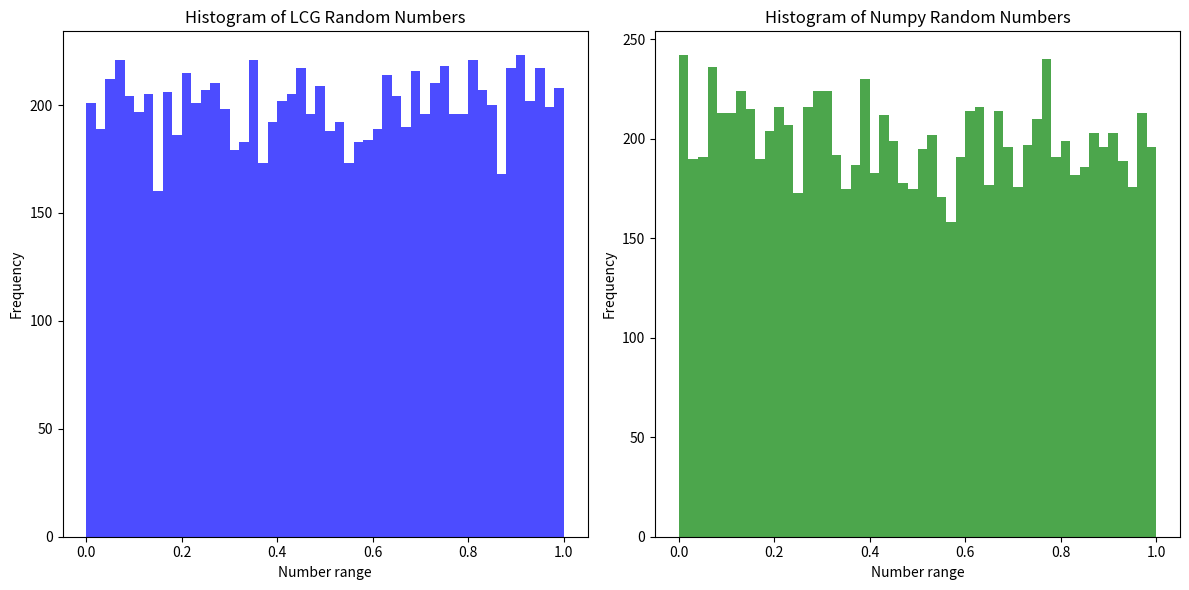

Write the Python code that produced this figure.
'''
a) Use the random number generator 𝒙𝒏 ≡ (𝒂𝒙𝒏−𝟏 + 𝒄) 𝒎𝒐𝒅(𝒎) with 𝒂 = 𝟕
𝟓, 𝒄 = 𝟎 𝒂𝒏𝒅 𝒎 = 𝟐^𝟑𝟏 − 𝟏 togenerate 10000 uniformly distributed random numbers on [𝟎, 𝟏] and plot the histogram.

b) Generate 10000 uniformly distributed random numbers on [𝟎, 𝟏] using built-in function of MATLAB or other
statistical software package.

c) Compare the histograms obtained in parts a) and b).
'''

# import libraries
import numpy as np
import matplotlib.pyplot as plt

# params
a = 75
c = 0
m = 2**31 - 1
n_samples = 10000
x0 = 1

# funcy
def lcg_random_numbers(x0, n_samples, a, c, m):
    random_numbers = np.zeros(n_samples)
    random_numbers[0] = x0
    for i in range(1, n_samples):
        random_numbers[i] = (a * random_numbers[i-1] + c) % m
    # normalize 
    return random_numbers / m  

lcg_numbers = lcg_random_numbers(x0, n_samples, a, c, m)
numpy_numbers = np.random.uniform(low=0.0, high=1.0, size=n_samples)

# Plot
plt.figure(figsize=(12, 6))
plt.subplot(1, 2, 1)
plt.hist(lcg_numbers, bins=50, color='blue', alpha=0.7)
plt.title('Histogram of LCG Random Numbers')
plt.xlabel('Number range')
plt.ylabel('Frequency')

plt.subplot(1, 2, 2)
plt.hist(numpy_numbers, bins=50, color='green', alpha=0.7)
plt.title('Histogram of Numpy Random Numbers')
plt.xlabel('Number range')
plt.ylabel('Frequency')

plt.tight_layout()
plt.show()
